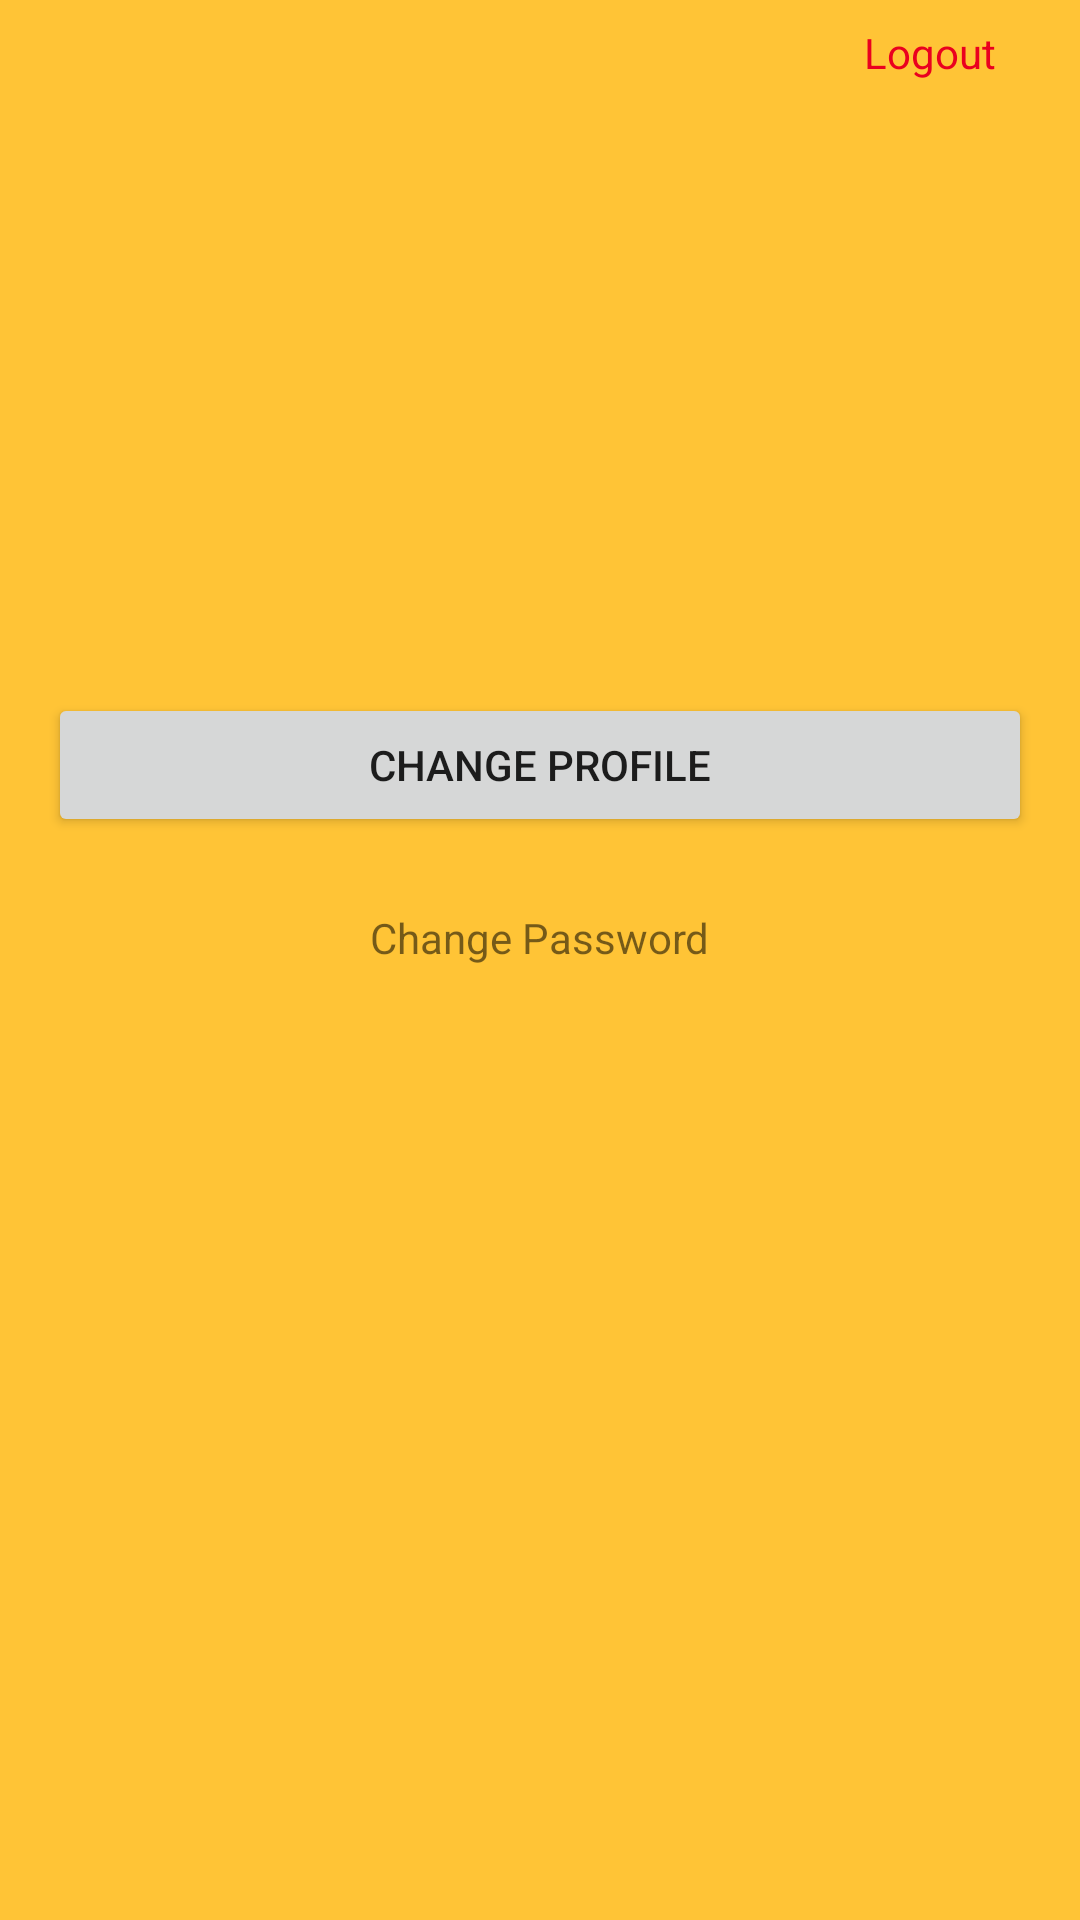

Layout XML and referenced resources for this Android screen:
<!-- AndroidManifest.xml: application theme Theme.RizkyIlmanN_Challange4 -->
<!-- res/layout/fragment_profile.xml -->
<?xml version="1.0" encoding="utf-8"?>
<androidx.constraintlayout.widget.ConstraintLayout xmlns:android="http://schemas.android.com/apk/res/android"
    xmlns:app="http://schemas.android.com/apk/res-auto"
    xmlns:tools="http://schemas.android.com/tools"
    android:layout_width="match_parent"
    android:layout_height="match_parent"
    tools:context=".ui.profile.ProfileFragment"
    android:background="@color/yellow1">

    <androidx.constraintlayout.widget.ConstraintLayout
        android:id="@+id/cl_profile"
        android:layout_width="150dp"
        android:layout_height="150dp"
        app:layout_constraintBottom_toBottomOf="parent"
        app:layout_constraintEnd_toEndOf="parent"
        app:layout_constraintStart_toStartOf="parent"
        app:layout_constraintTop_toTopOf="parent"
        app:layout_constraintVertical_bias="0.1">

        <ImageView
            android:id="@+id/iv_profile_pict"
            android:layout_width="match_parent"
            android:layout_height="match_parent"
            tools:src="@tools:sample/avatars" />
    </androidx.constraintlayout.widget.ConstraintLayout>

    <include
        android:id="@+id/layout_form"
        layout="@layout/layout_user_form"
        android:layout_width="match_parent"
        android:layout_height="wrap_content"
        android:layout_margin="16dp"
        app:layout_constraintBottom_toBottomOf="parent"
        app:layout_constraintTop_toBottomOf="@id/cl_profile"
        app:layout_constraintVertical_bias="0"
        tools:layout_editor_absoluteX="16dp" />

    <FrameLayout
        android:id="@+id/fl_btn_loading_state"
        android:layout_width="match_parent"
        android:layout_height="wrap_content"
        android:padding="16dp"
        app:layout_constraintTop_toBottomOf="@id/layout_form">

        <Button
            android:id="@+id/btn_change_profile"
            android:layout_width="match_parent"
            android:layout_height="wrap_content"
            android:text="@string/text_change_profile" />

        <com.google.android.material.progressindicator.CircularProgressIndicator
            android:id="@+id/pb_loading"
            android:layout_width="match_parent"
            android:layout_height="wrap_content"
            android:layout_gravity="center"
            android:indeterminate="true"
            android:visibility="gone" />
    </FrameLayout>

    <TextView
        android:id="@+id/text_notifications"
        android:layout_width="match_parent"
        android:layout_height="wrap_content"
        android:layout_marginStart="8dp"
        android:layout_marginTop="8dp"
        android:layout_marginEnd="8dp"
        android:fontFamily="@font/harvestbailey"
        android:textAlignment="center"
        android:textSize="20sp"
        app:layout_constraintBottom_toBottomOf="parent"
        app:layout_constraintEnd_toEndOf="parent"
        app:layout_constraintStart_toStartOf="parent"
        app:layout_constraintTop_toTopOf="parent" />

    <TextView
        android:id="@+id/tv_change_pwd"
        android:layout_width="wrap_content"
        android:layout_height="wrap_content"
        android:padding="8dp"
        android:text="@string/text_change_password"
        app:layout_constraintEnd_toEndOf="parent"
        app:layout_constraintStart_toStartOf="parent"
        app:layout_constraintTop_toBottomOf="@id/fl_btn_loading_state" />

    <TextView
        android:id="@+id/tv_logout"
        android:layout_width="wrap_content"
        android:layout_height="wrap_content"
        android:layout_marginTop="20dp"
        android:padding="8dp"
        android:text="@string/text_logout"
        android:textColor="@color/app_color_error"
        android:layout_marginEnd="20dp"
        app:layout_constraintEnd_toEndOf="parent"
        tools:ignore="MissingConstraints" />


</androidx.constraintlayout.widget.ConstraintLayout>
<!-- res/layout/layout_user_form.xml (included above) -->
<?xml version="1.0" encoding="utf-8"?>
<LinearLayout xmlns:android="http://schemas.android.com/apk/res/android"
    xmlns:app="http://schemas.android.com/apk/res-auto"
    xmlns:tools="http://schemas.android.com/tools"
    android:layout_width="match_parent"
    android:layout_height="wrap_content"
    android:orientation="vertical"
    tools:context=".ui.registeractivity.RegisterActivity">

    <com.google.android.material.textfield.TextInputLayout
        android:id="@+id/til_name"
        android:layout_width="match_parent"
        android:layout_height="wrap_content"
        android:visibility="gone"
        tools:visibility="visible">

        <com.google.android.material.textfield.TextInputEditText
            android:id="@+id/et_name"
            android:layout_width="match_parent"
            android:layout_height="wrap_content"
            android:hint="@string/hint_name" />

    </com.google.android.material.textfield.TextInputLayout>

    <com.google.android.material.textfield.TextInputLayout
        android:id="@+id/til_email"
        android:layout_width="match_parent"
        android:layout_height="wrap_content"
        android:layout_marginTop="8dp"
        android:visibility="gone"
        tools:visibility="visible">

        <com.google.android.material.textfield.TextInputEditText
            android:id="@+id/et_email"
            android:layout_width="match_parent"
            android:layout_height="wrap_content"
            android:hint="@string/hint_email"
            android:inputType="textEmailAddress" />

    </com.google.android.material.textfield.TextInputLayout>

    <com.google.android.material.textfield.TextInputLayout
        android:id="@+id/til_password"
        android:layout_width="match_parent"
        android:layout_height="wrap_content"
        android:layout_marginTop="8dp"
        android:visibility="gone"
        app:passwordToggleEnabled="true"
        tools:visibility="visible">

        <com.google.android.material.textfield.TextInputEditText
            android:id="@+id/et_password"
            android:layout_width="match_parent"
            android:layout_height="wrap_content"
            android:hint="@string/hint_password"
            android:inputType="textPassword" />

    </com.google.android.material.textfield.TextInputLayout>

    <com.google.android.material.textfield.TextInputLayout
        android:id="@+id/til_confirm_password"
        android:layout_width="match_parent"
        android:layout_height="wrap_content"
        android:layout_marginTop="8dp"
        android:visibility="gone"
        app:passwordToggleEnabled="true"
        tools:visibility="visible">

        <com.google.android.material.textfield.TextInputEditText
            android:id="@+id/et_confirm_password"
            android:layout_width="match_parent"
            android:layout_height="wrap_content"
            android:hint="@string/hint_confirm_password"
            android:inputType="textPassword" />

    </com.google.android.material.textfield.TextInputLayout>

</LinearLayout>
<!-- resources referenced by this layout -->
<resources>
  <color name="app_color_error">#EA001F</color>
  <color name="yellow1">#FFC436</color>
  <string name="hint_confirm_password">Confirm Password</string>
  <string name="hint_email">Email</string>
  <string name="hint_name">Your name</string>
  <string name="hint_password">Password</string>
  <string name="text_change_password">Change Password</string>
  <string name="text_change_profile">Change Profile</string>
  <string name="text_logout">Logout</string>
  <style name="Theme.RizkyIlmanN_Challange4" parent="Theme.MaterialComponents.DayNight.DarkActionBar">
          
          <item name="colorPrimary">@color/purple_500</item>
          <item name="colorPrimaryVariant">@color/purple_700</item>
          <item name="colorOnPrimary">@color/white</item>
          
          <item name="colorSecondary">@color/teal_200</item>
          <item name="colorSecondaryVariant">@color/teal_700</item>
          <item name="colorOnSecondary">@color/black</item>
          
          <item name="android:statusBarColor">?attr/colorPrimaryVariant</item>
          
      </style>
  <color name="purple_500">#FF6200EE</color>
  <color name="purple_700">#FF3700B3</color>
  <color name="white">#FFFFFFFF</color>
  <color name="teal_200">#FF03DAC5</color>
  <color name="teal_700">#FF018786</color>
  <color name="black">#FF000000</color>
</resources>
